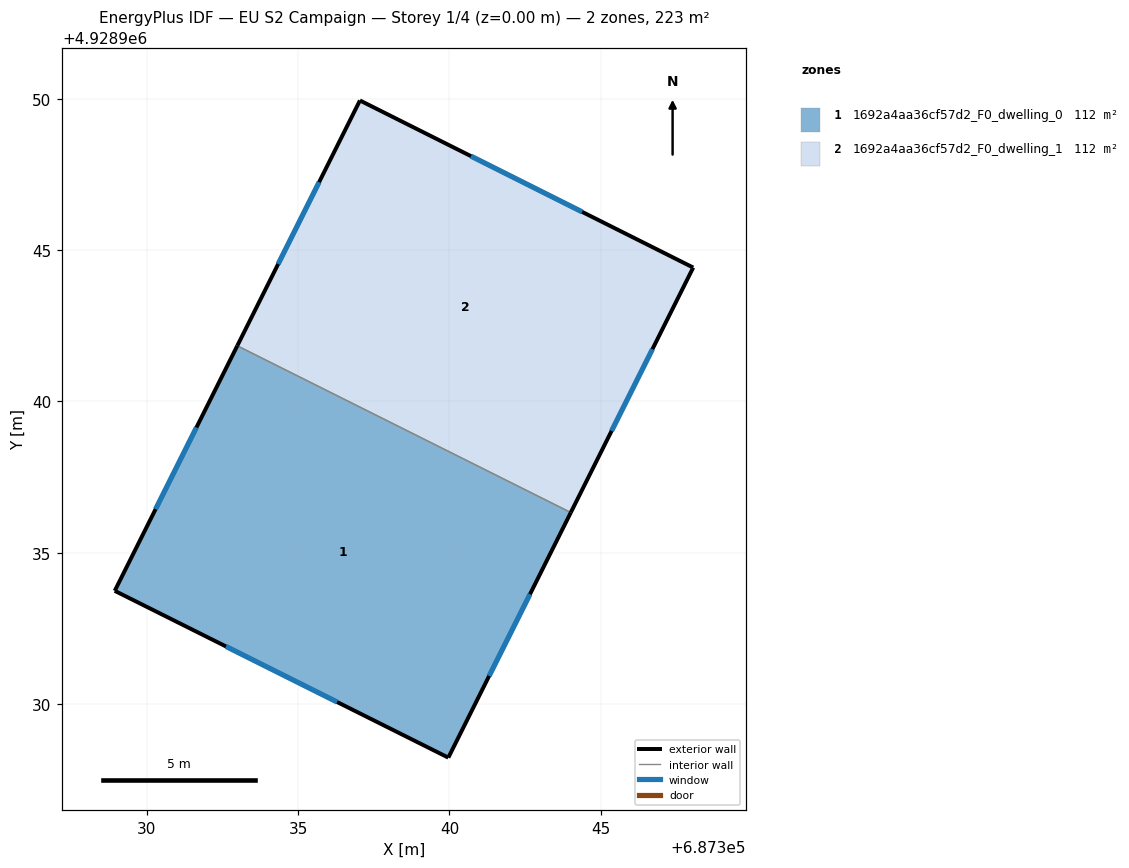
=== STOREY PLAN SPEC (per zone: floor XY polygon, exterior-wall plan segments, windows/doors) ===
zone 1: 1692a4aa36cf57d2_F0_dwelling_0  (111.5 m²)
  floor: (687344.01, 4928936.33) (687339.96, 4928928.23) (687328.94, 4928933.74) (687332.99, 4928941.84)
  exterior wall: (687339.96, 4928928.23) – (687344.01, 4928936.33)  [9.1 m]
    window: (687341.31, 4928930.93) – (687342.66, 4928933.63)  [3.0 m²]
  exterior wall: (687328.94, 4928933.74) – (687339.96, 4928928.23)  [12.3 m]
    window: (687332.61, 4928931.91) – (687336.29, 4928930.07)  [4.1 m²]
  exterior wall: (687332.99, 4928941.84) – (687328.94, 4928933.74)  [9.1 m]
    window: (687331.64, 4928939.14) – (687330.29, 4928936.44)  [3.0 m²]
  interior walls: 1
zone 2: 1692a4aa36cf57d2_F0_dwelling_1  (111.5 m²)
  floor: (687348.05, 4928944.42) (687344.01, 4928936.33) (687332.99, 4928941.84) (687337.04, 4928949.94)
  exterior wall: (687337.04, 4928949.94) – (687332.99, 4928941.84)  [9.1 m]
    window: (687335.69, 4928947.24) – (687334.34, 4928944.54)  [3.0 m²]
  exterior wall: (687348.05, 4928944.42) – (687337.04, 4928949.94)  [12.3 m]
    window: (687344.38, 4928946.26) – (687340.71, 4928948.10)  [4.1 m²]
  exterior wall: (687344.01, 4928936.33) – (687348.05, 4928944.42)  [9.0 m]
    window: (687345.36, 4928939.03) – (687346.70, 4928941.73)  [3.0 m²]
  interior walls: 1

=== DERIVED (storey summary) ===
Building: EU S2 Campaign
Storey: 1 of 4  (floor level z = 0.00 m)
Storey gross floor area: 223.0 m²
Zones on this storey: 2
  - 1692a4aa36cf57d2_F0_dwelling_0: floor 111.5 m²; exterior wall 30.4 m (91.3 m²); 3 window(s) 10.1 m²; WWR 11.1%
  - 1692a4aa36cf57d2_F0_dwelling_1: floor 111.5 m²; exterior wall 30.4 m (91.3 m²); 3 window(s) 10.1 m²; WWR 11.1%
Zone adjacency (shared interzone walls):
  - 1692a4aa36cf57d2_F0_dwelling_0 ↔ 1692a4aa36cf57d2_F0_dwelling_1